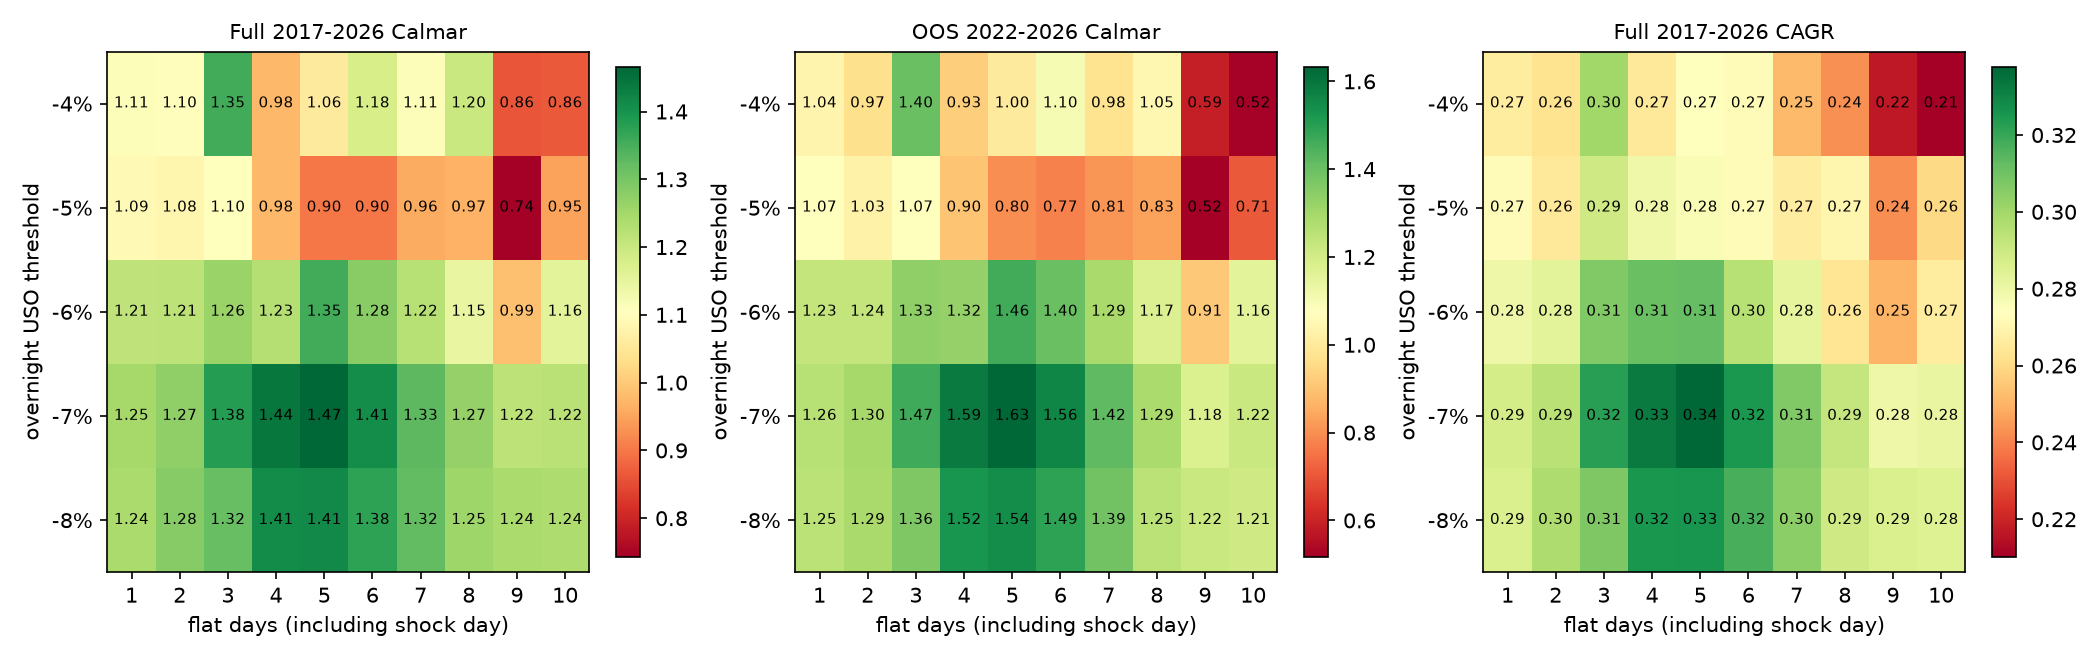

Data behind this chart, as committed beside it:
threshold, days, full_cagr, full_sharpe, full_calmar, full_mdd, train_cagr, train_sharpe, train_calmar, train_mdd, oos_cagr, oos_sharpe, oos_calmar, oos_mdd
0.0, 0, 0.2818, 1.248, 1.161, -0.2427, 0.2888, 1.42, 1.672, -0.1728, 0.2758, 1.13, 1.137, -0.2427
-0.04, 1, 0.266, 1.207, 1.113, -0.2391, 0.2851, 1.406, 1.606, -0.1775, 0.2487, 1.062, 1.04, -0.2391
-0.04, 2, 0.2629, 1.226, 1.1, -0.2389, 0.2975, 1.468, 1.617, -0.184, 0.2311, 1.037, 0.9673, -0.2389
-0.04, 3, 0.3, 1.402, 1.354, -0.2215, 0.2903, 1.457, 1.712, -0.1695, 0.3102, 1.362, 1.4, -0.2215
-0.04, 4, 0.2654, 1.29, 0.975, -0.2722, 0.2801, 1.428, 1.627, -0.1722, 0.252, 1.176, 0.9259, -0.2722
-0.04, 5, 0.2743, 1.364, 1.057, -0.2594, 0.2901, 1.482, 1.693, -0.1713, 0.2599, 1.26, 1.002, -0.2594
-0.04, 6, 0.2729, 1.373, 1.179, -0.2314, 0.2934, 1.506, 1.638, -0.1791, 0.2541, 1.255, 1.098, -0.2314
-0.04, 7, 0.2516, 1.3, 1.111, -0.2265, 0.2843, 1.473, 1.626, -0.1748, 0.2216, 1.143, 0.9783, -0.2265
-0.04, 8, 0.2429, 1.288, 1.199, -0.2026, 0.276, 1.449, 1.477, -0.1868, 0.2124, 1.138, 1.049, -0.2026
-0.04, 9, 0.217, 1.205, 0.8608, -0.2521, 0.2928, 1.541, 1.574, -0.186, 0.1487, 0.8784, 0.5899, -0.2521
-0.04, 10, 0.2101, 1.205, 0.8648, -0.243, 0.3033, 1.592, 1.744, -0.1739, 0.1272, 0.8083, 0.5237, -0.243
-0.05, 1, 0.2723, 1.215, 1.091, -0.2495, 0.2783, 1.374, 1.511, -0.1842, 0.2673, 1.105, 1.071, -0.2495
-0.05, 2, 0.265, 1.211, 1.083, -0.2446, 0.2792, 1.385, 1.549, -0.1802, 0.2521, 1.083, 1.031, -0.2446
-0.05, 3, 0.2889, 1.329, 1.103, -0.2619, 0.2982, 1.475, 1.643, -0.1815, 0.2808, 1.217, 1.072, -0.2619
-0.05, 4, 0.2791, 1.308, 0.9764, -0.2858, 0.3019, 1.502, 1.663, -0.1815, 0.2582, 1.155, 0.9033, -0.2858
-0.05, 5, 0.2762, 1.322, 0.8993, -0.3071, 0.3094, 1.54, 1.68, -0.1842, 0.2457, 1.141, 0.8, -0.3071
-0.05, 6, 0.2729, 1.313, 0.8992, -0.3035, 0.3143, 1.566, 1.573, -0.1999, 0.235, 1.104, 0.774, -0.3035
-0.05, 7, 0.2669, 1.3, 0.959, -0.2783, 0.3118, 1.558, 1.612, -0.1935, 0.2257, 1.082, 0.8109, -0.2783
-0.05, 8, 0.2702, 1.321, 0.9676, -0.2792, 0.3117, 1.562, 1.58, -0.1973, 0.2321, 1.115, 0.8311, -0.2792
-0.05, 9, 0.2422, 1.225, 0.7427, -0.3261, 0.3243, 1.619, 1.744, -0.186, 0.1684, 0.8784, 0.5165, -0.3261
-0.05, 10, 0.2596, 1.311, 0.9478, -0.2739, 0.333, 1.659, 1.859, -0.1791, 0.1933, 0.9994, 0.7059, -0.2739
-0.06, 1, 0.2795, 1.24, 1.213, -0.2304, 0.2754, 1.362, 1.493, -0.1845, 0.2841, 1.159, 1.233, -0.2304
-0.06, 2, 0.2834, 1.265, 1.215, -0.2333, 0.2791, 1.386, 1.549, -0.1802, 0.2882, 1.184, 1.236, -0.2333
-0.06, 3, 0.3067, 1.374, 1.261, -0.2431, 0.2897, 1.437, 1.596, -0.1815, 0.324, 1.335, 1.333, -0.2431
-0.06, 4, 0.3111, 1.396, 1.228, -0.2532, 0.287, 1.428, 1.581, -0.1815, 0.3355, 1.381, 1.325, -0.2532
-0.06, 5, 0.3121, 1.409, 1.355, -0.2304, 0.2884, 1.436, 1.566, -0.1842, 0.3361, 1.396, 1.459, -0.2304
-0.06, 6, 0.2951, 1.359, 1.281, -0.2304, 0.2685, 1.353, 1.343, -0.1999, 0.322, 1.37, 1.398, -0.2304
-0.06, 7, 0.2821, 1.32, 1.224, -0.2304, 0.2676, 1.353, 1.383, -0.1935, 0.2969, 1.299, 1.289, -0.2304
-0.06, 8, 0.2639, 1.261, 1.147, -0.2301, 0.2582, 1.316, 1.309, -0.1973, 0.27, 1.219, 1.173, -0.2301
-0.06, 9, 0.25, 1.21, 0.9867, -0.2534, 0.2708, 1.371, 1.456, -0.186, 0.231, 1.078, 0.9116, -0.2534
-0.06, 10, 0.2664, 1.28, 1.157, -0.2301, 0.2672, 1.359, 1.492, -0.1791, 0.2663, 1.216, 1.157, -0.2301
-0.07, 1, 0.2875, 1.273, 1.248, -0.2304, 0.2853, 1.409, 1.652, -0.1728, 0.2903, 1.183, 1.26, -0.2304
-0.07, 2, 0.2947, 1.31, 1.273, -0.2315, 0.2896, 1.432, 1.677, -0.1728, 0.3003, 1.228, 1.297, -0.2315
-0.07, 3, 0.3224, 1.434, 1.383, -0.2331, 0.3032, 1.493, 1.755, -0.1728, 0.342, 1.397, 1.467, -0.2331
-0.07, 4, 0.3324, 1.475, 1.443, -0.2304, 0.2994, 1.48, 1.733, -0.1728, 0.366, 1.482, 1.588, -0.2304
-0.07, 5, 0.3378, 1.501, 1.466, -0.2304, 0.2998, 1.482, 1.736, -0.1728, 0.3763, 1.526, 1.633, -0.2304
-0.07, 6, 0.3246, 1.467, 1.409, -0.2304, 0.2897, 1.441, 1.677, -0.1728, 0.36, 1.496, 1.563, -0.2304
-0.07, 7, 0.3065, 1.41, 1.33, -0.2304, 0.2867, 1.431, 1.66, -0.1728, 0.3266, 1.399, 1.417, -0.2304
-0.07, 8, 0.2916, 1.365, 1.267, -0.2301, 0.2874, 1.434, 1.663, -0.1728, 0.2964, 1.312, 1.288, -0.2301
-0.07, 9, 0.2797, 1.325, 1.216, -0.2301, 0.2901, 1.447, 1.679, -0.1728, 0.2706, 1.226, 1.176, -0.2301
-0.07, 10, 0.2813, 1.331, 1.222, -0.2301, 0.2819, 1.414, 1.632, -0.1728, 0.2814, 1.265, 1.223, -0.2301
-0.08, 1, 0.2862, 1.266, 1.242, -0.2304, 0.2845, 1.399, 1.647, -0.1728, 0.2885, 1.177, 1.252, -0.2304
-0.08, 2, 0.2969, 1.314, 1.283, -0.2315, 0.296, 1.449, 1.713, -0.1728, 0.2986, 1.221, 1.29, -0.2315
-0.08, 3, 0.3071, 1.37, 1.318, -0.2331, 0.2969, 1.453, 1.718, -0.1728, 0.3179, 1.313, 1.364, -0.2331
-0.08, 4, 0.3249, 1.437, 1.41, -0.2304, 0.2989, 1.462, 1.73, -0.1728, 0.3512, 1.426, 1.525, -0.2304
-0.08, 5, 0.3256, 1.444, 1.413, -0.2304, 0.2963, 1.452, 1.715, -0.1728, 0.3554, 1.446, 1.543, -0.2304
-0.08, 6, 0.3169, 1.424, 1.376, -0.2304, 0.2906, 1.43, 1.682, -0.1728, 0.3436, 1.427, 1.491, -0.2304
-0.08, 7, 0.3047, 1.383, 1.323, -0.2304, 0.2906, 1.43, 1.682, -0.1728, 0.3193, 1.351, 1.386, -0.2304
-0.08, 8, 0.289, 1.333, 1.255, -0.2304, 0.2906, 1.43, 1.682, -0.1728, 0.2882, 1.258, 1.251, -0.2304
-0.08, 9, 0.2863, 1.327, 1.243, -0.2304, 0.2924, 1.438, 1.692, -0.1728, 0.2813, 1.239, 1.221, -0.2304
-0.08, 10, 0.2846, 1.321, 1.235, -0.2304, 0.2915, 1.435, 1.688, -0.1728, 0.2787, 1.231, 1.21, -0.2304
